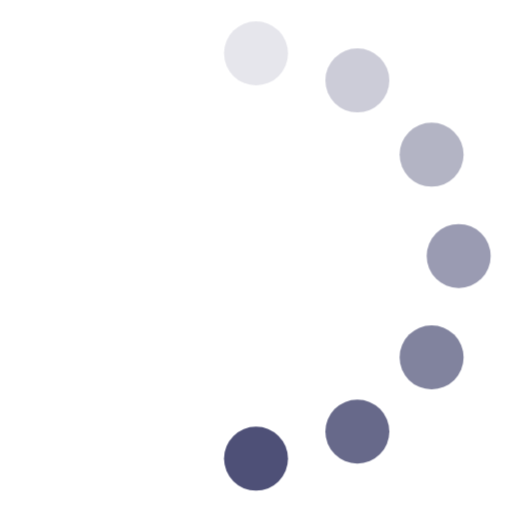
t = 0.00 s
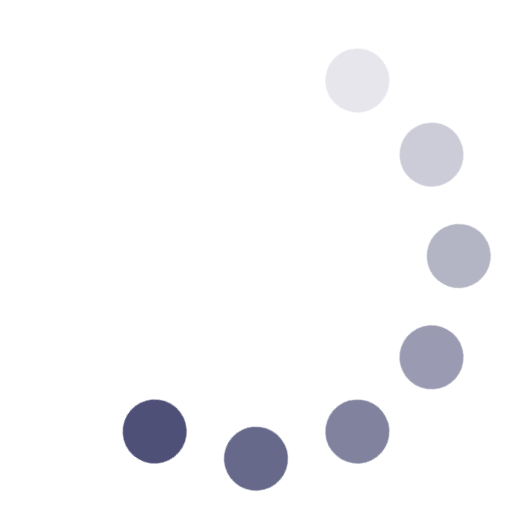
t = 0.12 s
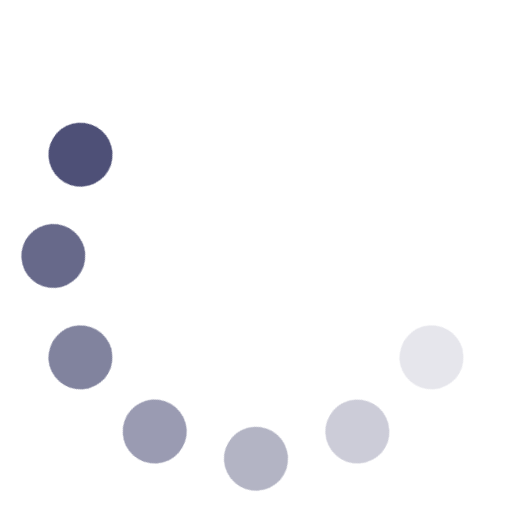
t = 0.25 s
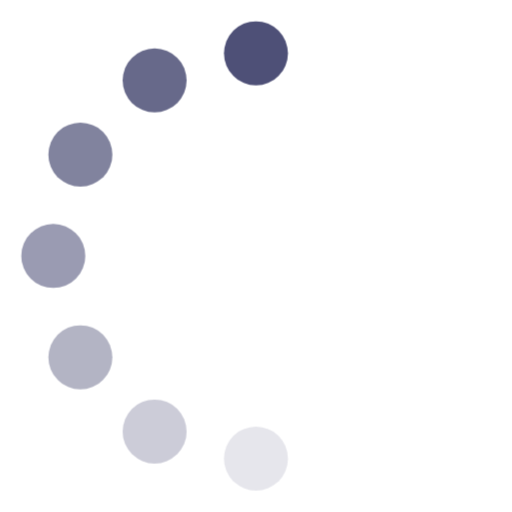
t = 0.38 s
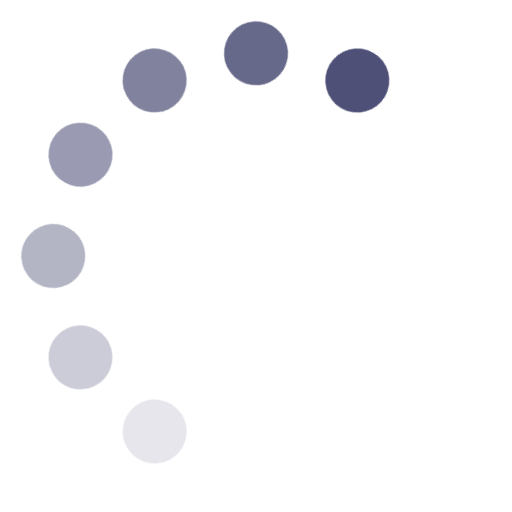
t = 0.50 s
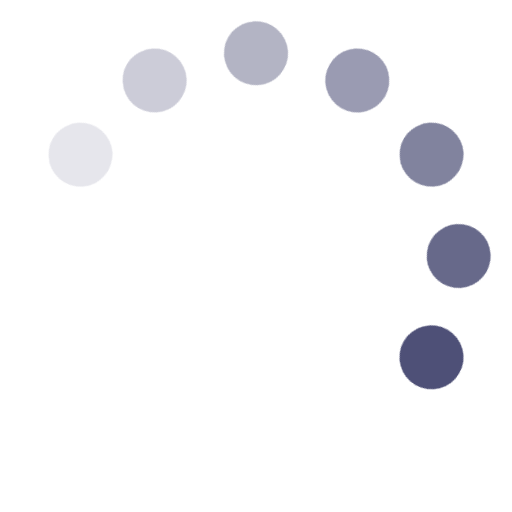
t = 0.63 s

The animated SVG that drew these frames (rendered in a browser with its animation timeline set to each time). Animation: 1 CSS @keyframes rule; one cycle of 0.75 s, repeats indefinitely.

<svg width="24" height="24" viewBox="0 0 24 24" xmlns="http://www.w3.org/2000/svg" fill="#4E5077">
    <style>.spinner_Wezc{transform-origin:center;animation:spinner_Oiah .75s step-end infinite}@keyframes spinner_Oiah{8.3%{transform:rotate(30deg)}16.6%{transform:rotate(60deg)}25%{transform:rotate(90deg)}33.3%{transform:rotate(120deg)}41.6%{transform:rotate(150deg)}50%{transform:rotate(180deg)}58.3%{transform:rotate(210deg)}66.6%{transform:rotate(240deg)}75%{transform:rotate(270deg)}83.3%{transform:rotate(300deg)}91.6%{transform:rotate(330deg)}100%{transform:rotate(360deg)}}</style>
    <g class="spinner_Wezc"><circle cx="12" cy="2.5" r="1.5" opacity=".14"/>
        <circle cx="16.75" cy="3.77" r="1.5" opacity=".29"/>
        <circle cx="20.23" cy="7.25" r="1.5" opacity=".43"/>
        <circle cx="21.50" cy="12.00" r="1.5" opacity=".57"/>
        <circle cx="20.23" cy="16.75" r="1.5" opacity=".71"/>
        <circle cx="16.75" cy="20.23" r="1.5" opacity=".86"/>
        <circle cx="12" cy="21.5" r="1.5"/>
    </g>
</svg>
